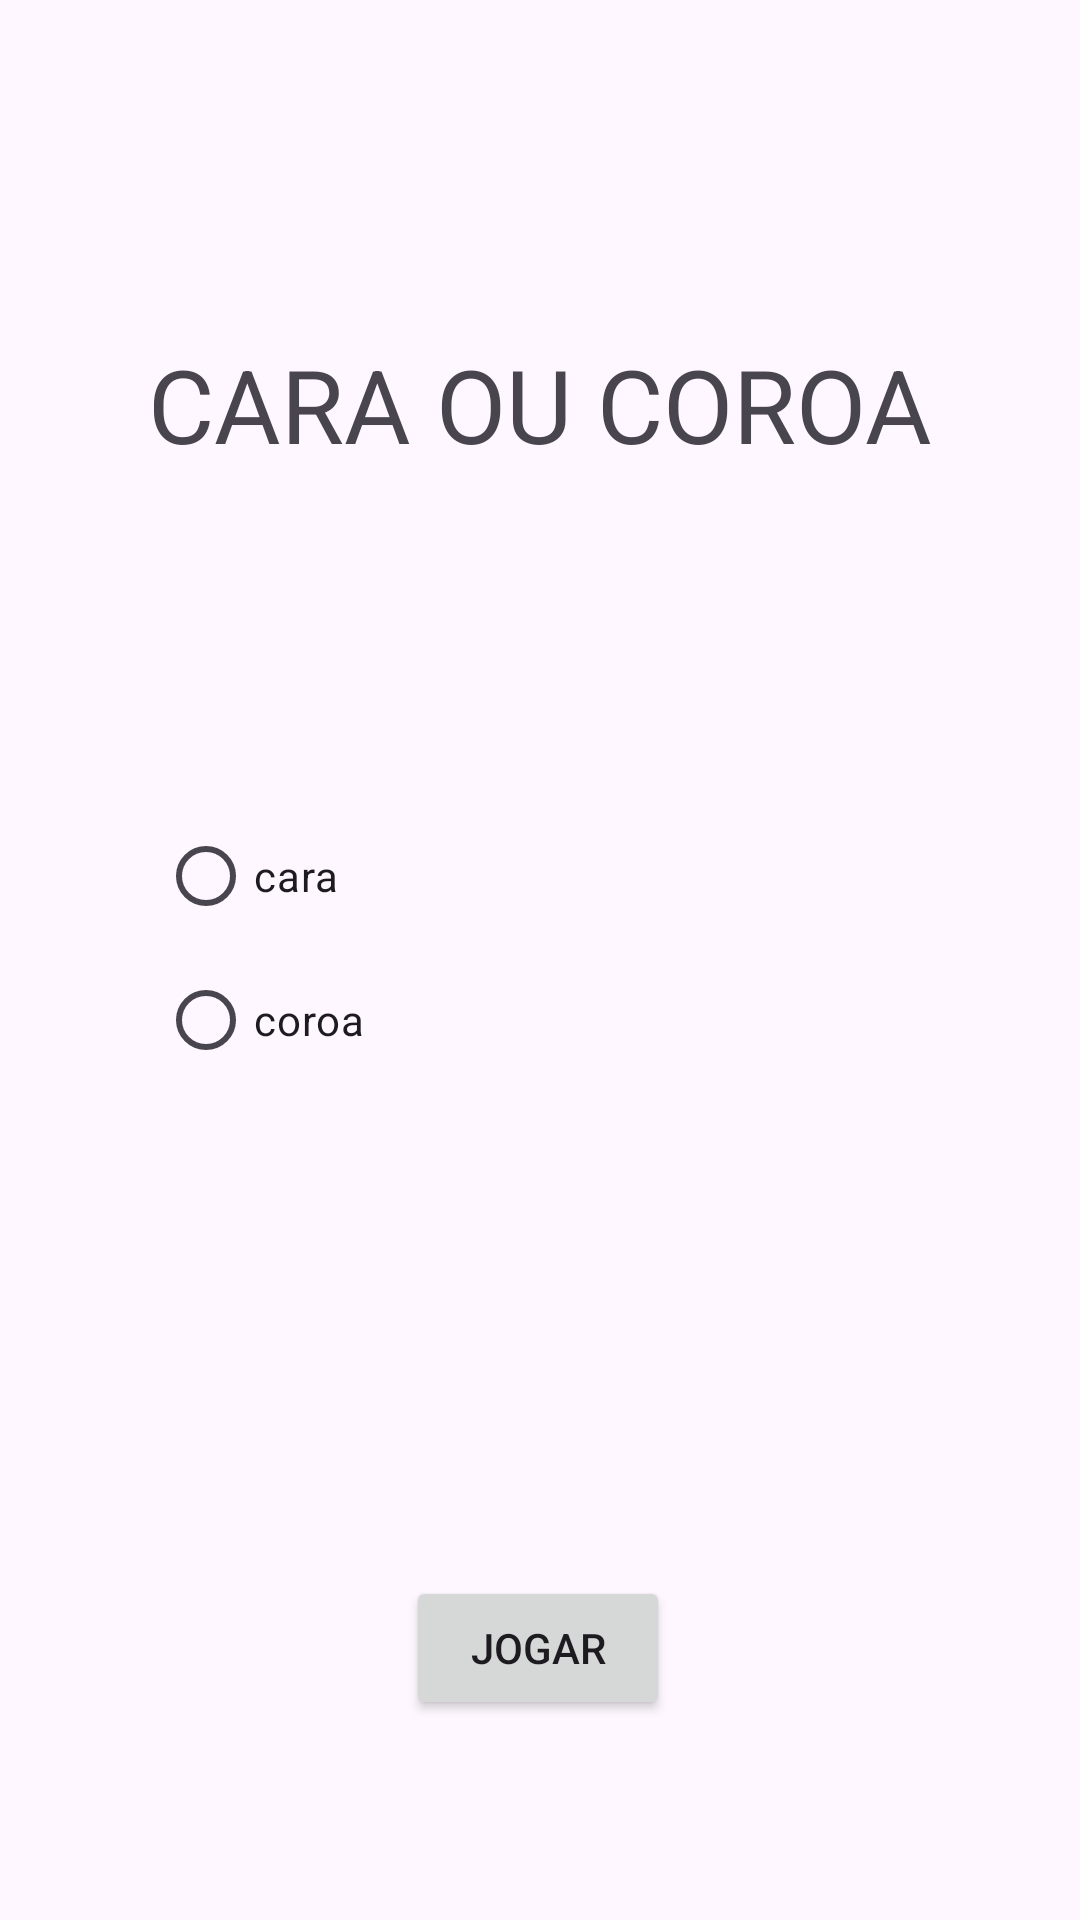

The Android layout XML behind this screen, and the referenced resources:
<!-- AndroidManifest.xml: application theme Theme.AtividadeCaraOuCoroa -->
<!-- res/layout/activity_main.xml -->
<?xml version="1.0" encoding="utf-8"?>
<androidx.constraintlayout.widget.ConstraintLayout xmlns:android="http://schemas.android.com/apk/res/android"
    xmlns:app="http://schemas.android.com/apk/res-auto"
    xmlns:tools="http://schemas.android.com/tools"
    android:layout_width="match_parent"
    android:layout_height="match_parent"
    tools:context=".MainActivity">

    <TextView
        android:id="@+id/idTitulo"
        android:layout_width="wrap_content"
        android:layout_height="wrap_content"
        android:layout_marginTop="112dp"
        android:text="CARA OU COROA"
        android:textSize="34sp"
        app:layout_constraintEnd_toEndOf="parent"
        app:layout_constraintStart_toStartOf="parent"
        app:layout_constraintTop_toTopOf="parent" />

    <Button
        android:id="@+id/btnJogar"
        android:layout_width="wrap_content"
        android:layout_height="wrap_content"
        android:layout_marginTop="368dp"
        android:text="Jogar"
        app:layout_constraintEnd_toEndOf="parent"
        app:layout_constraintHorizontal_bias="0.498"
        app:layout_constraintStart_toStartOf="parent"
        app:layout_constraintTop_toBottomOf="@+id/idTitulo" />

    <RadioGroup
        android:id="@+id/toggleGroup"
        android:layout_width="255dp"
        android:layout_height="130dp"
        android:layout_marginTop="268dp"
        app:layout_constraintEnd_toEndOf="parent"
        app:layout_constraintStart_toStartOf="parent"
        app:layout_constraintTop_toTopOf="parent">

        <RadioButton
            android:id="@+id/cara"
            android:layout_width="match_parent"
            android:layout_height="wrap_content"
            android:text="cara" />

        <RadioButton
            android:id="@+id/coroa"
            android:layout_width="match_parent"
            android:layout_height="wrap_content"
            android:height="48dp"
            android:text="coroa" />
    </RadioGroup>

</androidx.constraintlayout.widget.ConstraintLayout>
<!-- resources referenced by this layout -->
<resources>
  <style name="Theme.AtividadeCaraOuCoroa" parent="Base.Theme.AtividadeCaraOuCoroa" />
  <style name="Base.Theme.AtividadeCaraOuCoroa" parent="Theme.Material3.DayNight.NoActionBar">
          
          
      </style>
</resources>
